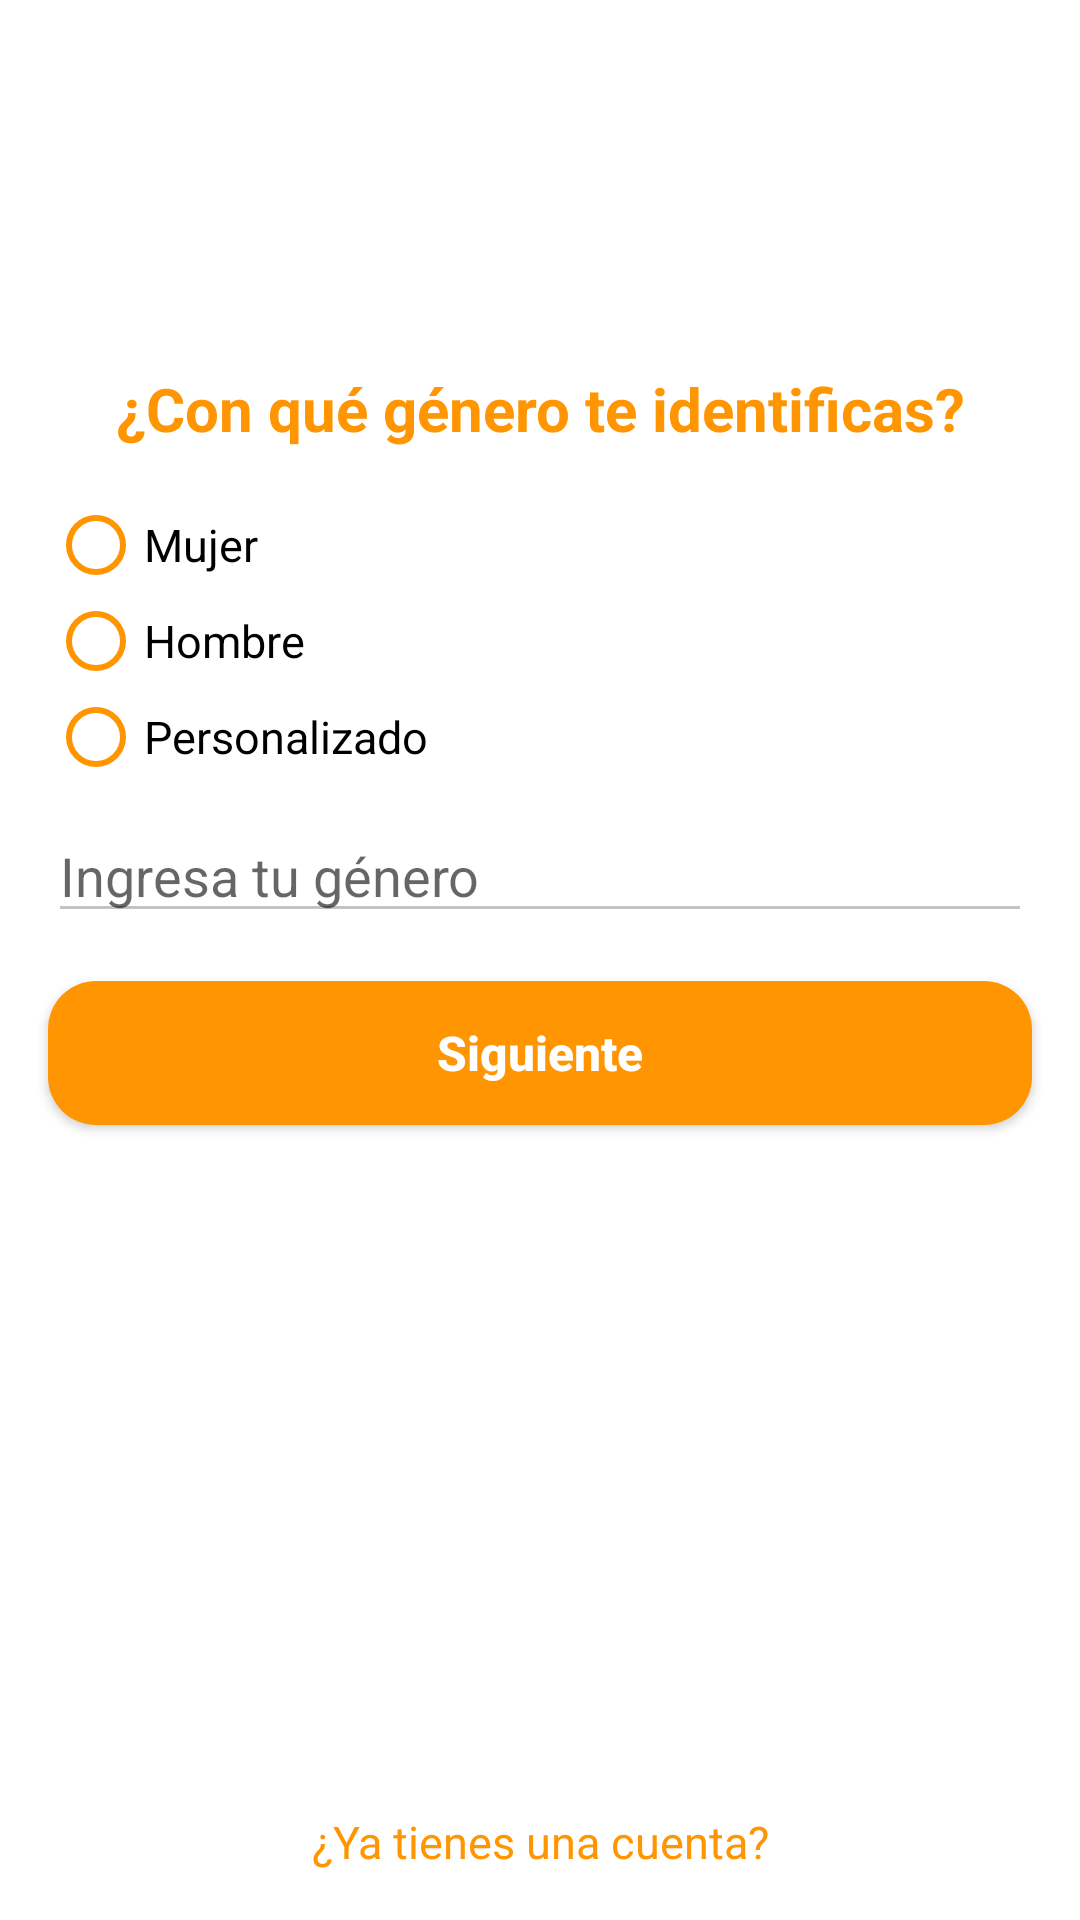

Here is an Android app screen rendered from its layout file. Give the layout XML and the strings, colors and styles it references.
<!-- AndroidManifest.xml: activity theme AppTheme -->
<!-- res/layout/activity_genero.xml -->
<?xml version="1.0" encoding="utf-8"?>
<androidx.constraintlayout.widget.ConstraintLayout xmlns:android="http://schemas.android.com/apk/res/android"
    xmlns:app="http://schemas.android.com/apk/res-auto"
    xmlns:tools="http://schemas.android.com/tools"
    android:layout_width="match_parent"
    android:layout_height="match_parent"
    android:background="@color/white"
    tools:context=".register.GeneroActivity">

    <TextView
        android:id="@+id/textView10"
        android:layout_width="0dp"
        android:layout_height="wrap_content"
        android:layout_marginStart="16dp"
        android:layout_marginEnd="16dp"
        android:text="@string/titulo_genero"
        android:textColor="@color/mathome"
        android:textSize="20sp"
        android:textAlignment="center"
        android:textStyle="bold"
        app:layout_constraintBottom_toBottomOf="parent"
        app:layout_constraintEnd_toEndOf="parent"
        app:layout_constraintStart_toStartOf="parent"
        app:layout_constraintTop_toTopOf="parent"
        app:layout_constraintVertical_bias="0.20" />

    <RadioGroup
        android:id="@+id/rgGenero"
        android:layout_width="0dp"
        android:layout_height="wrap_content"
        android:layout_marginStart="16dp"
        android:layout_marginTop="16dp"
        android:layout_marginEnd="16dp"
        app:layout_constraintEnd_toEndOf="parent"
        app:layout_constraintStart_toStartOf="parent"
        app:layout_constraintTop_toBottomOf="@+id/textView10">

        <RadioButton
            android:id="@+id/radioButton"
            android:layout_width="match_parent"
            android:layout_height="wrap_content"
            android:buttonTint="@color/mathome"
            android:text="@string/mujer"
            android:textColor="#000"
            android:onClick="MostrarOcultarGenero"
            android:textSize="15sp" />

        <RadioButton
            android:id="@+id/radioButton2"
            android:layout_width="match_parent"
            android:layout_height="wrap_content"
            android:buttonTint="@color/mathome"
            android:text="@string/hombre"
            android:textColor="#000"
            android:onClick="MostrarOcultarGenero"
            android:textSize="15sp" />

        <RadioButton
            android:id="@+id/rbPersonalizado"
            android:layout_width="match_parent"
            android:layout_height="wrap_content"
            android:buttonTint="@color/mathome"
            android:text="@string/personalizado"
            android:textColor="#000"
            android:onClick="MostrarOcultarGenero"
            android:textSize="15sp" />
    </RadioGroup>

    <EditText
        android:id="@+id/txtPersonalizado"
        android:layout_width="0dp"
        android:layout_height="wrap_content"
        android:layout_marginStart="16dp"
        android:layout_marginTop="8dp"
        android:layout_marginEnd="16dp"
        android:hint="@string/ingresar_genero"
        android:backgroundTint="@color/bordeClaro"
        android:ems="10"
        android:inputType="textPersonName"
        app:layout_constraintEnd_toEndOf="parent"
        app:layout_constraintStart_toStartOf="parent"
        app:layout_constraintTop_toBottomOf="@+id/rgGenero" />

    <Button
        android:id="@+id/button8"
        android:layout_width="0dp"
        android:layout_height="wrap_content"
        android:layout_marginStart="16dp"
        android:layout_marginTop="16dp"
        android:layout_marginEnd="16dp"
        android:background="@drawable/button_rounded_login"
        android:onClick="Correo"
        android:text="@string/btnSiguiente"
        android:textAlignment="center"
        android:textAllCaps="false"
        android:textColor="@color/white"
        android:textSize="16sp"
        android:textStyle="bold"
        app:layout_constraintEnd_toEndOf="parent"
        app:layout_constraintStart_toStartOf="parent"
        app:layout_constraintTop_toBottomOf="@+id/txtPersonalizado" />

    <TextView
        android:id="@+id/textView11"
        android:layout_width="0dp"
        android:layout_height="wrap_content"
        android:layout_marginStart="16dp"
        android:layout_marginEnd="16dp"
        android:layout_marginBottom="16dp"
        android:onClick="Login"
        android:text="@string/tienes_cuenta"
        android:textAlignment="center"
        android:textColor="@color/mathome"
        android:textSize="15sp"
        app:layout_constraintBottom_toBottomOf="parent"
        app:layout_constraintEnd_toEndOf="parent"
        app:layout_constraintStart_toStartOf="parent"
        app:layout_constraintTop_toBottomOf="@+id/button8"
        app:layout_constraintVertical_bias="1.0" />
</androidx.constraintlayout.widget.ConstraintLayout>
<!-- resources referenced by this layout -->
<resources>
  <color name="bordeClaro">#c3c3c3</color>
  <color name="mathome">#FF9500</color>
  <color name="white">#ffffff</color>
  <!-- drawable button_rounded_login (drawable) -->
  <?xml version="1.0" encoding="utf-8"?>
  <shape xmlns:android="http://schemas.android.com/apk/res/android">
      <corners android:radius="16dp"/>
      <solid android:color="@color/mathome"/>
  
  </shape>
  <string name="btnSiguiente">Siguiente</string>
  <string name="hombre">Hombre</string>
  <string name="ingresar_genero">Ingresa tu género</string>
  <string name="mujer">Mujer</string>
  <string name="personalizado">Personalizado</string>
  <string name="tienes_cuenta">¿Ya tienes una cuenta?</string>
  <string name="titulo_genero">¿Con qué género te identificas?</string>
  <style name="AppTheme" parent="Theme.AppCompat.Light.NoActionBar">
          
          <item name="colorPrimary">@color/colorPrimary</item>
          <item name="colorPrimaryDark">@color/colorPrimaryDark</item>
          <item name="colorAccent">@color/colorAccent</item>
      </style>
  <color name="colorPrimary">#FF9500</color>
  <color name="colorPrimaryDark">#FF9500</color>
  <color name="colorAccent">#FF9500</color>
</resources>
